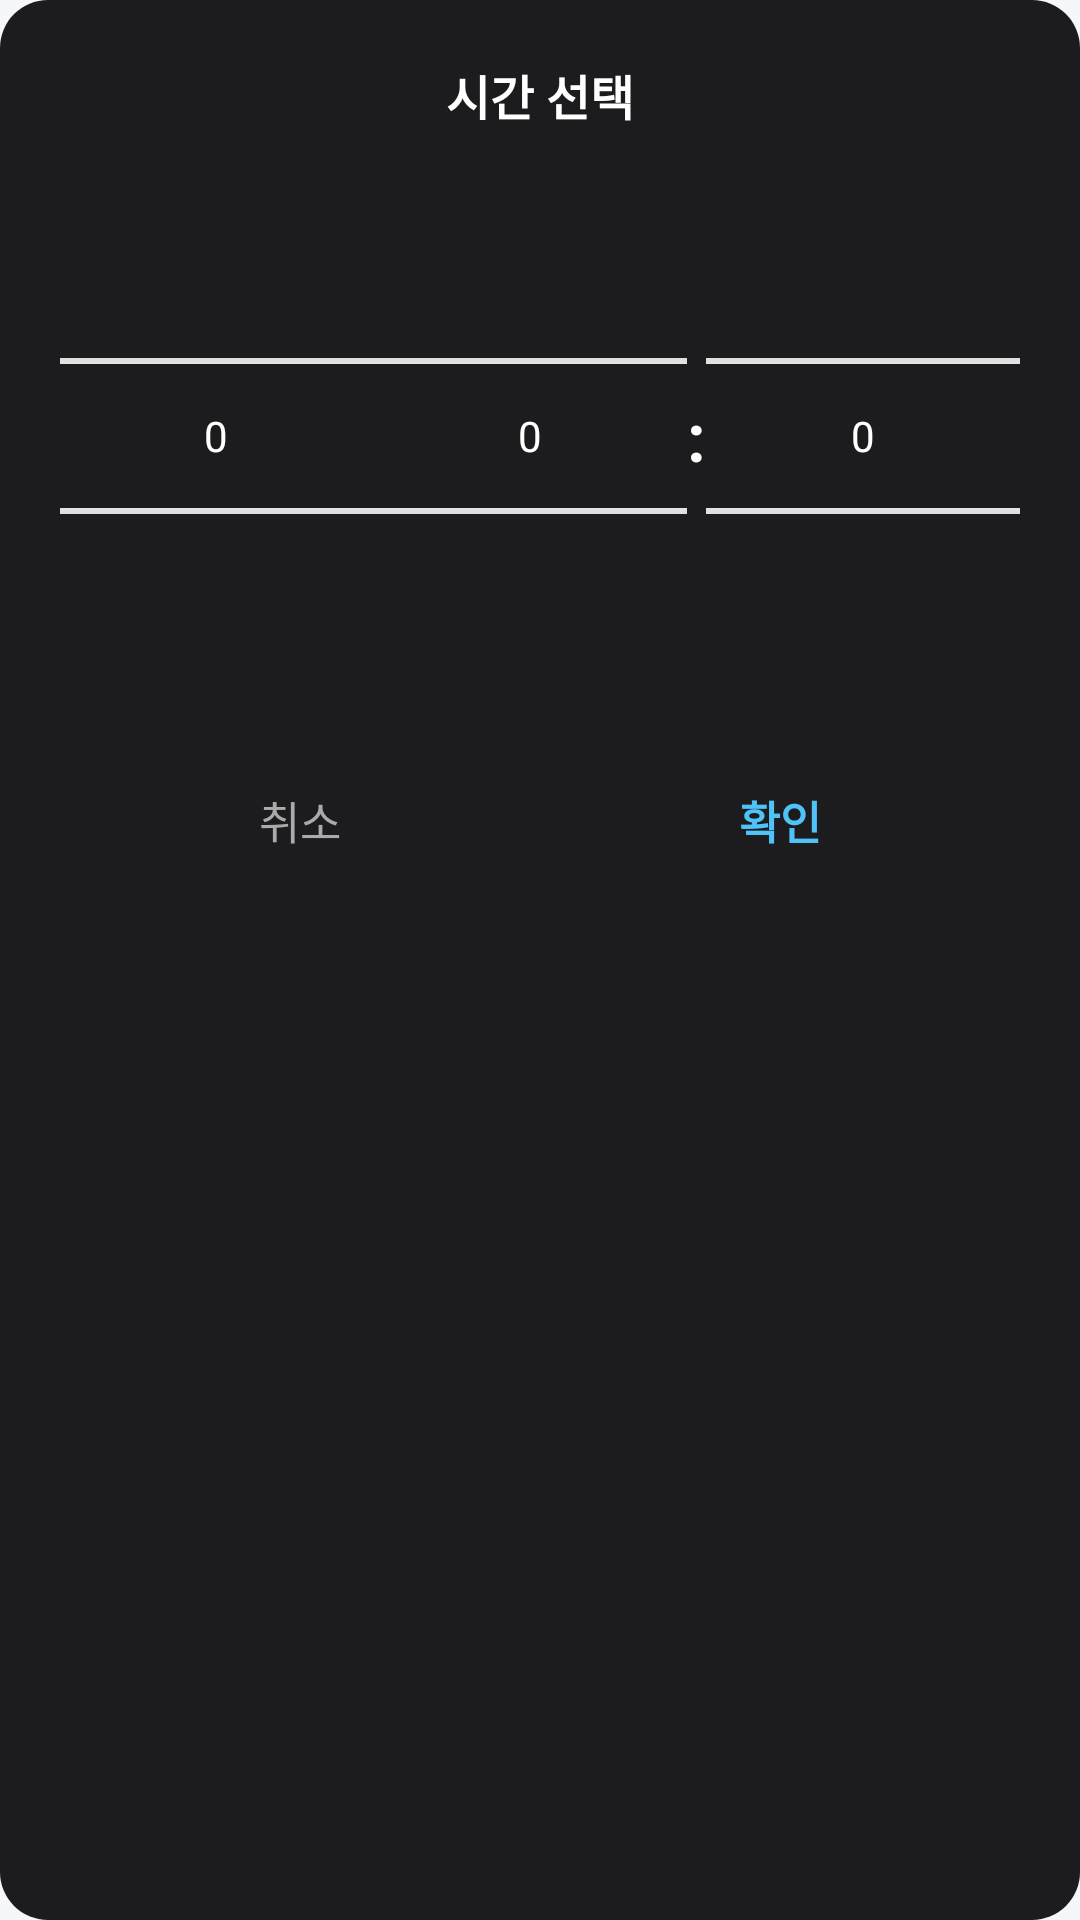

Reconstruct the res/layout file that produces this screen, plus the resources it refers to.
<!-- AndroidManifest.xml: application theme Theme.MyApplication -->
<!-- res/layout/dialog_time_picker.xml -->
<?xml version="1.0" encoding="utf-8"?>
<LinearLayout xmlns:android="http://schemas.android.com/apk/res/android"
    android:layout_width="match_parent"
    android:layout_height="wrap_content"
    android:orientation="vertical"
    android:background="@drawable/bg_time_picker_dialog"
    android:padding="20dp">

    <TextView
        android:layout_width="wrap_content"
        android:layout_height="wrap_content"
        android:text="시간 선택"
        android:textSize="16sp"
        android:textStyle="bold"
        android:textColor="#FFFFFF"
        android:layout_gravity="center_horizontal"
        android:layout_marginBottom="12dp"/>

    <LinearLayout
        android:layout_width="match_parent"
        android:layout_height="wrap_content"
        android:orientation="horizontal"
        android:gravity="center">

        <NumberPicker
            android:id="@+id/pickerAmPm"
            android:theme="@style/NumberPickerLight"
            android:layout_width="0dp"
            android:layout_height="wrap_content"
            android:layout_weight="1"/>

        <NumberPicker
            android:id="@+id/pickerHour"
            android:theme="@style/NumberPickerLight"
            android:layout_width="0dp"
            android:layout_height="wrap_content"
            android:layout_weight="1"/>

        <TextView
            android:layout_width="wrap_content"
            android:layout_height="wrap_content"
            android:text=":"
            android:textSize="22sp"
            android:textColor="#FFFFFF"
            android:textStyle="bold"/>

        <NumberPicker
            android:id="@+id/pickerMinute"
            android:theme="@style/NumberPickerLight"
            android:layout_width="0dp"
            android:layout_height="wrap_content"
            android:layout_weight="1"/>

    </LinearLayout>

    <LinearLayout
        android:layout_width="match_parent"
        android:layout_height="wrap_content"
        android:orientation="horizontal"
        android:layout_marginTop="16dp">

        <TextView
            android:id="@+id/btnCancelTime"
            android:layout_width="0dp"
            android:layout_height="44dp"
            android:layout_weight="1"
            android:text="취소"
            android:gravity="center"
            android:textColor="#AAAAAA"
            android:textSize="15sp"
            android:background="?attr/selectableItemBackground"
            android:clickable="true"
            android:focusable="true"/>

        <TextView
            android:id="@+id/btnConfirmTime"
            android:layout_width="0dp"
            android:layout_height="44dp"
            android:layout_weight="1"
            android:text="확인"
            android:gravity="center"
            android:textColor="#4FC3F7"
            android:textStyle="bold"
            android:textSize="15sp"
            android:background="?attr/selectableItemBackground"
            android:clickable="true"
            android:focusable="true"/>

    </LinearLayout>

</LinearLayout>
<!-- resources referenced by this layout -->
<resources>
  <!-- drawable bg_time_picker_dialog (drawable) -->
  <?xml version="1.0" encoding="utf-8"?>
  <shape xmlns:android="http://schemas.android.com/apk/res/android">
      <solid android:color="#1C1C1E"/>
      <corners android:radius="16dp"/>
  </shape>
  <style name="NumberPickerLight" parent="Theme.Material3.Light.NoActionBar">
          <item name="android:textColorPrimary">#FFFFFF</item>
          <item name="colorControlNormal">#FFFFFF</item>
      </style>
  <style name="Theme.MyApplication" parent="Base.Theme.MyApplication" />
  <style name="Base.Theme.MyApplication" parent="Theme.Material3.Light.NoActionBar">
          <item name="colorPrimary">@color/colorPrimary</item>
          <item name="colorPrimaryDark">@color/colorPrimaryDark</item>
          <item name="colorOnPrimary">@color/white</item>
          <item name="colorSurface">@color/white</item>
          <item name="colorOnSurface">@color/textPrimary</item>
          <item name="android:windowBackground">@color/bgPage</item>
          <item name="android:statusBarColor">@color/white</item>
          <item name="android:windowLightStatusBar" tools:targetApi="23">true</item>
      </style>
  <color name="colorPrimary">#1976D2</color>
  <color name="colorPrimaryDark">#115293</color>
  <color name="white">#FFFFFFFF</color>
  <color name="textPrimary">#1A1A1A</color>
  <color name="bgPage">#F5F7FA</color>
</resources>
